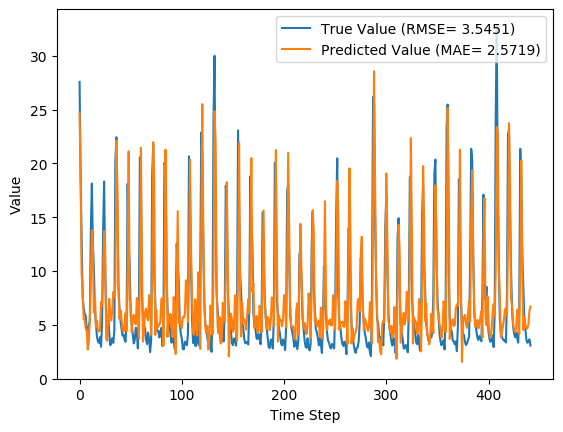

The data file committed next to this chart (first rows):
y_true, y_pred, y_true_scaled, y_pred_scaled
27.59, 24.71, 0.8587, 0.7663
18.73, 19.03, 0.5747, 0.5841
12.85, 9.681, 0.3862, 0.2847
7.48, 8.436, 0.2141, 0.2448
6.57, 5.502, 0.1849, 0.1507
6.04, 5.495, 0.1679, 0.1505
5.81, 4.666, 0.1606, 0.1239
4.46, 4.578, 0.1173, 0.1211
4.1, 2.71, 0.1058, 0.06121
4.91, 3.403, 0.1317, 0.08343
5.34, 5.367, 0.1455, 0.1464
13.68, 8.999, 0.4128, 0.2628
18.14, 13.79, 0.5558, 0.4164
12.64, 12.12, 0.3795, 0.363
10.28, 6.133, 0.3038, 0.1709
6.35, 7.778, 0.1779, 0.2237
5.03, 4.8, 0.1356, 0.1282
3.92, 5.372, 0.1, 0.1465
3.44, 4.382, 0.08462, 0.1148
3.32, 4.405, 0.08077, 0.1156
3.86, 4.477, 0.09808, 0.1179
2.95, 7.138, 0.06891, 0.2032
5.15, 6.77, 0.1394, 0.1914
13.58, 9.283, 0.4096, 0.2719
18.33, 13.73, 0.5619, 0.4144
10.32, 12.63, 0.3051, 0.3792
5.83, 3.784, 0.1612, 0.09566
5.76, 3.504, 0.159, 0.08667
5.79, 5.83, 0.1599, 0.1612
4.28, 7.411, 0.1115, 0.2119
3.1, 5.959, 0.07372, 0.1654
3.32, 5.4, 0.08077, 0.1474
3.73, 6.39, 0.09391, 0.1792
3.32, 8.05, 0.08077, 0.2324
4.43, 7.6, 0.1163, 0.218
20.24, 8.918, 0.6231, 0.2602
22.44, 22.14, 0.6936, 0.684
15.41, 17.8, 0.4683, 0.5448
8.69, 8.522, 0.2529, 0.2475
6.6, 5.551, 0.1859, 0.1523
5.37, 6.351, 0.1465, 0.1779
4.68, 5.539, 0.1244, 0.1519
4.0, 4.653, 0.1026, 0.1235
4.08, 4.361, 0.1051, 0.1141
3.63, 5.106, 0.09071, 0.138
3.42, 6.091, 0.08397, 0.1696
5.76, 4.416, 0.159, 0.1159
18.11, 9.861, 0.5548, 0.2904
12.18, 21.13, 0.3647, 0.6515
10.72, 7.328, 0.3179, 0.2092
5.95, 6.906, 0.1651, 0.1957
5.09, 4.302, 0.1375, 0.1123
4.13, 5.664, 0.1067, 0.1559
3.27, 5.927, 0.07917, 0.1643
3.62, 5.192, 0.09038, 0.1408
4.73, 5.041, 0.126, 0.1359
4.38, 7.498, 0.1147, 0.2147
2.8, 6.769, 0.0641, 0.1913
5.98, 3.76, 0.166, 0.09486
20.58, 9.029, 0.634, 0.2638
... 382 more rows
